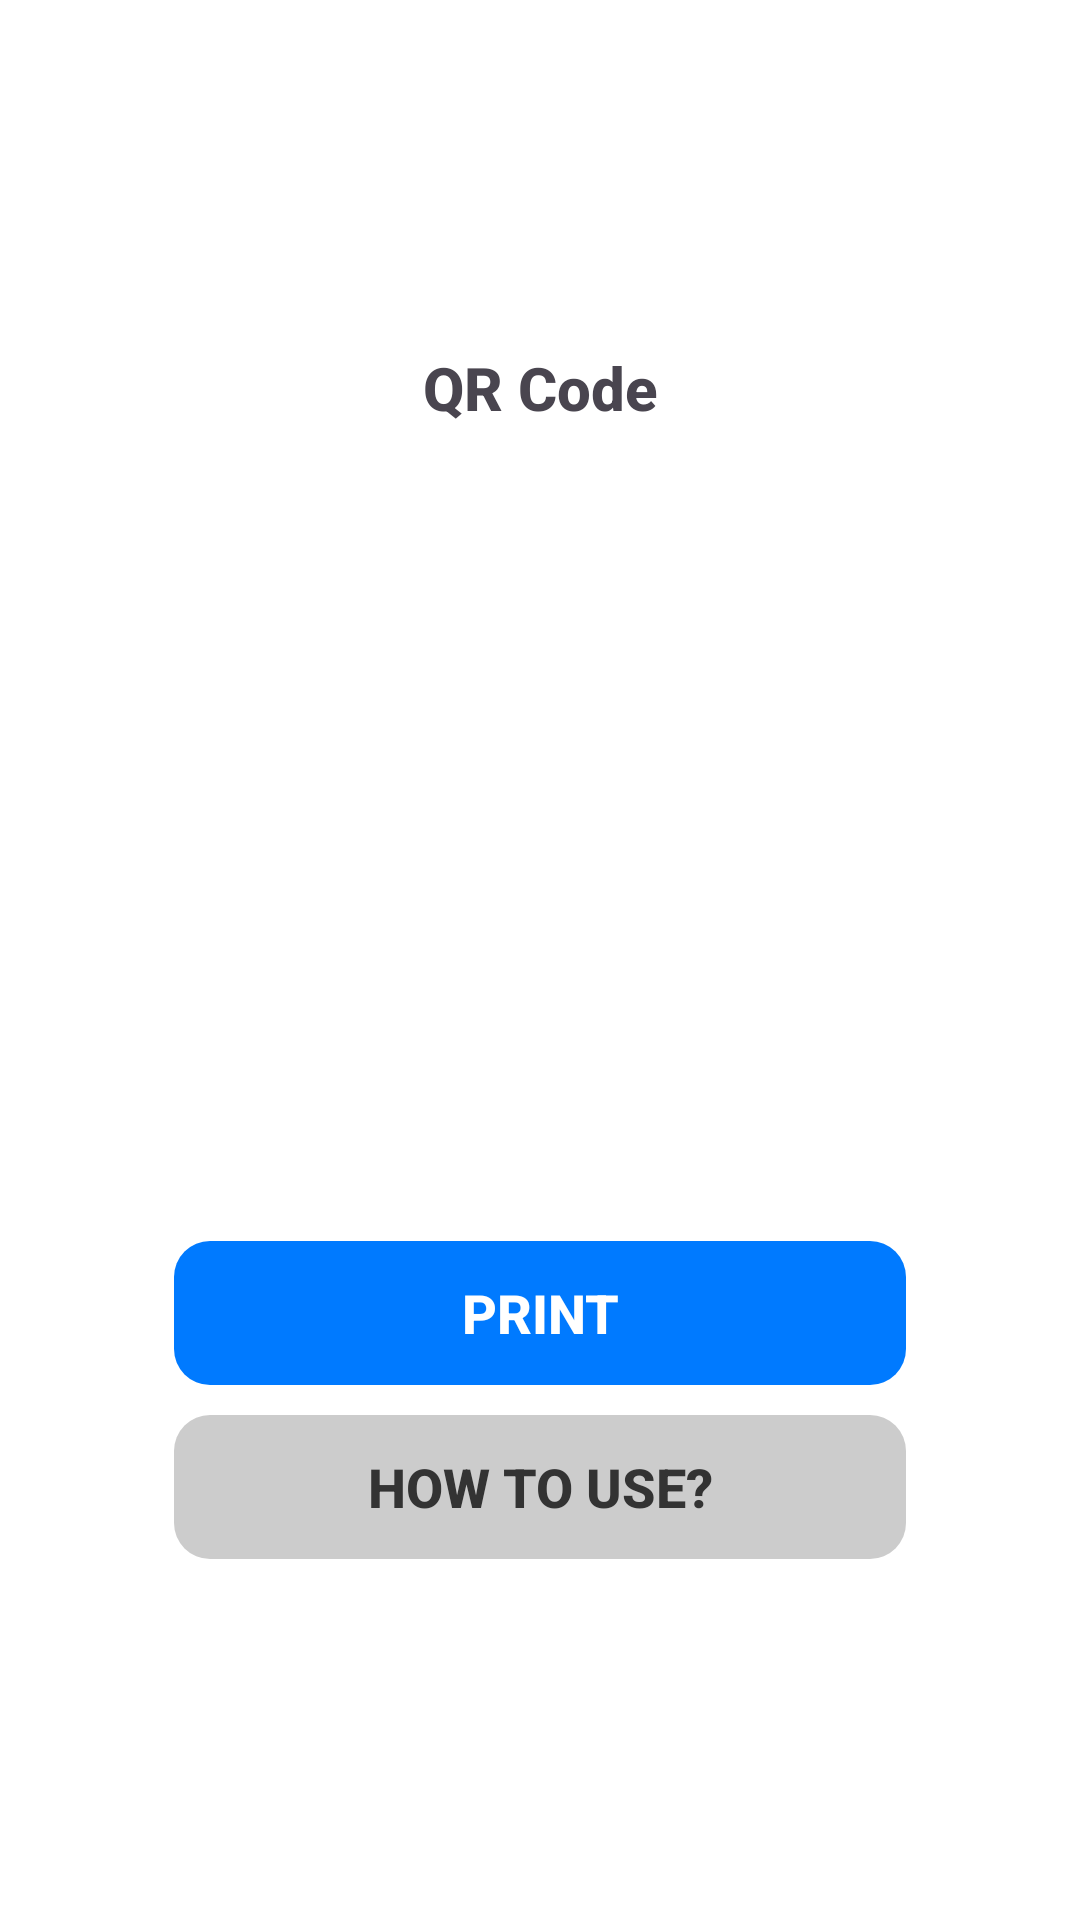

The Android layout XML behind this screen, and the referenced resources:
<!-- AndroidManifest.xml: application theme Theme.Assignment2 -->
<!-- res/layout/fragment_generate_qr.xml -->
<?xml version="1.0" encoding="utf-8"?>
<androidx.constraintlayout.widget.ConstraintLayout xmlns:android="http://schemas.android.com/apk/res/android"
    xmlns:app="http://schemas.android.com/apk/res-auto"
    xmlns:tools="http://schemas.android.com/tools"
    android:id="@+id/qr_fragment_container"
    android:layout_width="match_parent"
    android:layout_height="match_parent"
    android:background="@color/white">


    <ScrollView
        android:layout_width="match_parent"
        android:layout_height="wrap_content"
        app:layout_constraintBottom_toBottomOf="parent"
        app:layout_constraintEnd_toEndOf="parent"
        app:layout_constraintStart_toStartOf="parent"
        app:layout_constraintTop_toTopOf="parent">

        <LinearLayout
            android:layout_width="match_parent"
            android:layout_height="wrap_content"
            android:layout_margin="10dp"
            android:gravity="center"
            android:orientation="vertical">

            <TextView
                android:id="@+id/textView"
                android:layout_width="match_parent"
                android:layout_height="wrap_content"
                android:layout_marginBottom="10dp"
                android:fontFamily="sans-serif-medium"
                android:text="QR Code"
                android:textAlignment="center"
                android:textSize="20sp"
                android:textStyle="bold" />

            <ImageView
                android:id="@+id/QRImageView"
                android:layout_width="match_parent"
                android:layout_height="256dp"
                android:scaleType="fitCenter" />

            <android.widget.Button
                android:id="@+id/printButton"
                style="@style/blueButton"
                android:layout_width="match_parent"
                android:layout_height="wrap_content"
                android:layout_marginLeft="48dp"
                android:layout_marginTop="5dp"
                android:layout_marginRight="48dp"
                android:layout_marginBottom="5dp"
                android:fontFamily="sans-serif-medium"
                android:text="Print"
                android:textSize="18sp"
                android:textStyle="bold" />

            <android.widget.Button
                android:id="@+id/howToUseButton"
                style="@style/greyButton"
                android:layout_width="match_parent"
                android:layout_height="wrap_content"
                android:layout_marginLeft="48dp"
                android:layout_marginTop="5dp"
                android:layout_marginRight="48dp"
                android:layout_marginBottom="5dp"
                android:background="@drawable/round_corner_card_12"
                android:fontFamily="sans-serif-medium"
                android:text="How to use?"
                android:textSize="18sp"
                android:textStyle="bold" />


        </LinearLayout>
    </ScrollView>
</androidx.constraintlayout.widget.ConstraintLayout>
<!-- resources referenced by this layout -->
<resources>
  <color name="white">#FFFFFFFF</color>
  <!-- drawable round_corner_card_12 (drawable) -->
  <?xml version="1.0" encoding="utf-8"?>
  <shape
      xmlns:android="http://schemas.android.com/apk/res/android"
      android:shape="rectangle"  >
      <corners
          android:radius="12dp"/>
  </shape>
  <style name="blueButton" parent="coloredButton">
          <item name="android:backgroundTint">@color/blue</item>
          <item name="android:textColor">@color/white</item>
      </style>
  <style name="greyButton" parent="coloredButton">
          <item name="android:backgroundTint">@color/light_grey</item>
          <item name="android:textColor">@color/dark_grey</item>
      </style>
  <style name="Theme.Assignment2" parent="Base.Theme.Assignment2" />
  <style name="coloredButton" parent="Button">
          <item name="android:background">@drawable/round_corner_card_12</item>
      </style>
  <color name="blue">#007aff</color>
  <color name="light_grey">#CCC</color>
  <color name="dark_grey">#333</color>
  <style name="Base.Theme.Assignment2" parent="Theme.Material3.DayNight.NoActionBar">
  
          <item name="android:statusBarColor">@color/grey_white</item>
          <item name="android:navigationBarColor">@color/grey_white</item>
          <item name="android:windowLightStatusBar">true</item>
      </style>
  <style name="Button">
          <item name="android:textSize">14sp</item>
      </style>
  <color name="grey_white">#EEE</color>
</resources>
